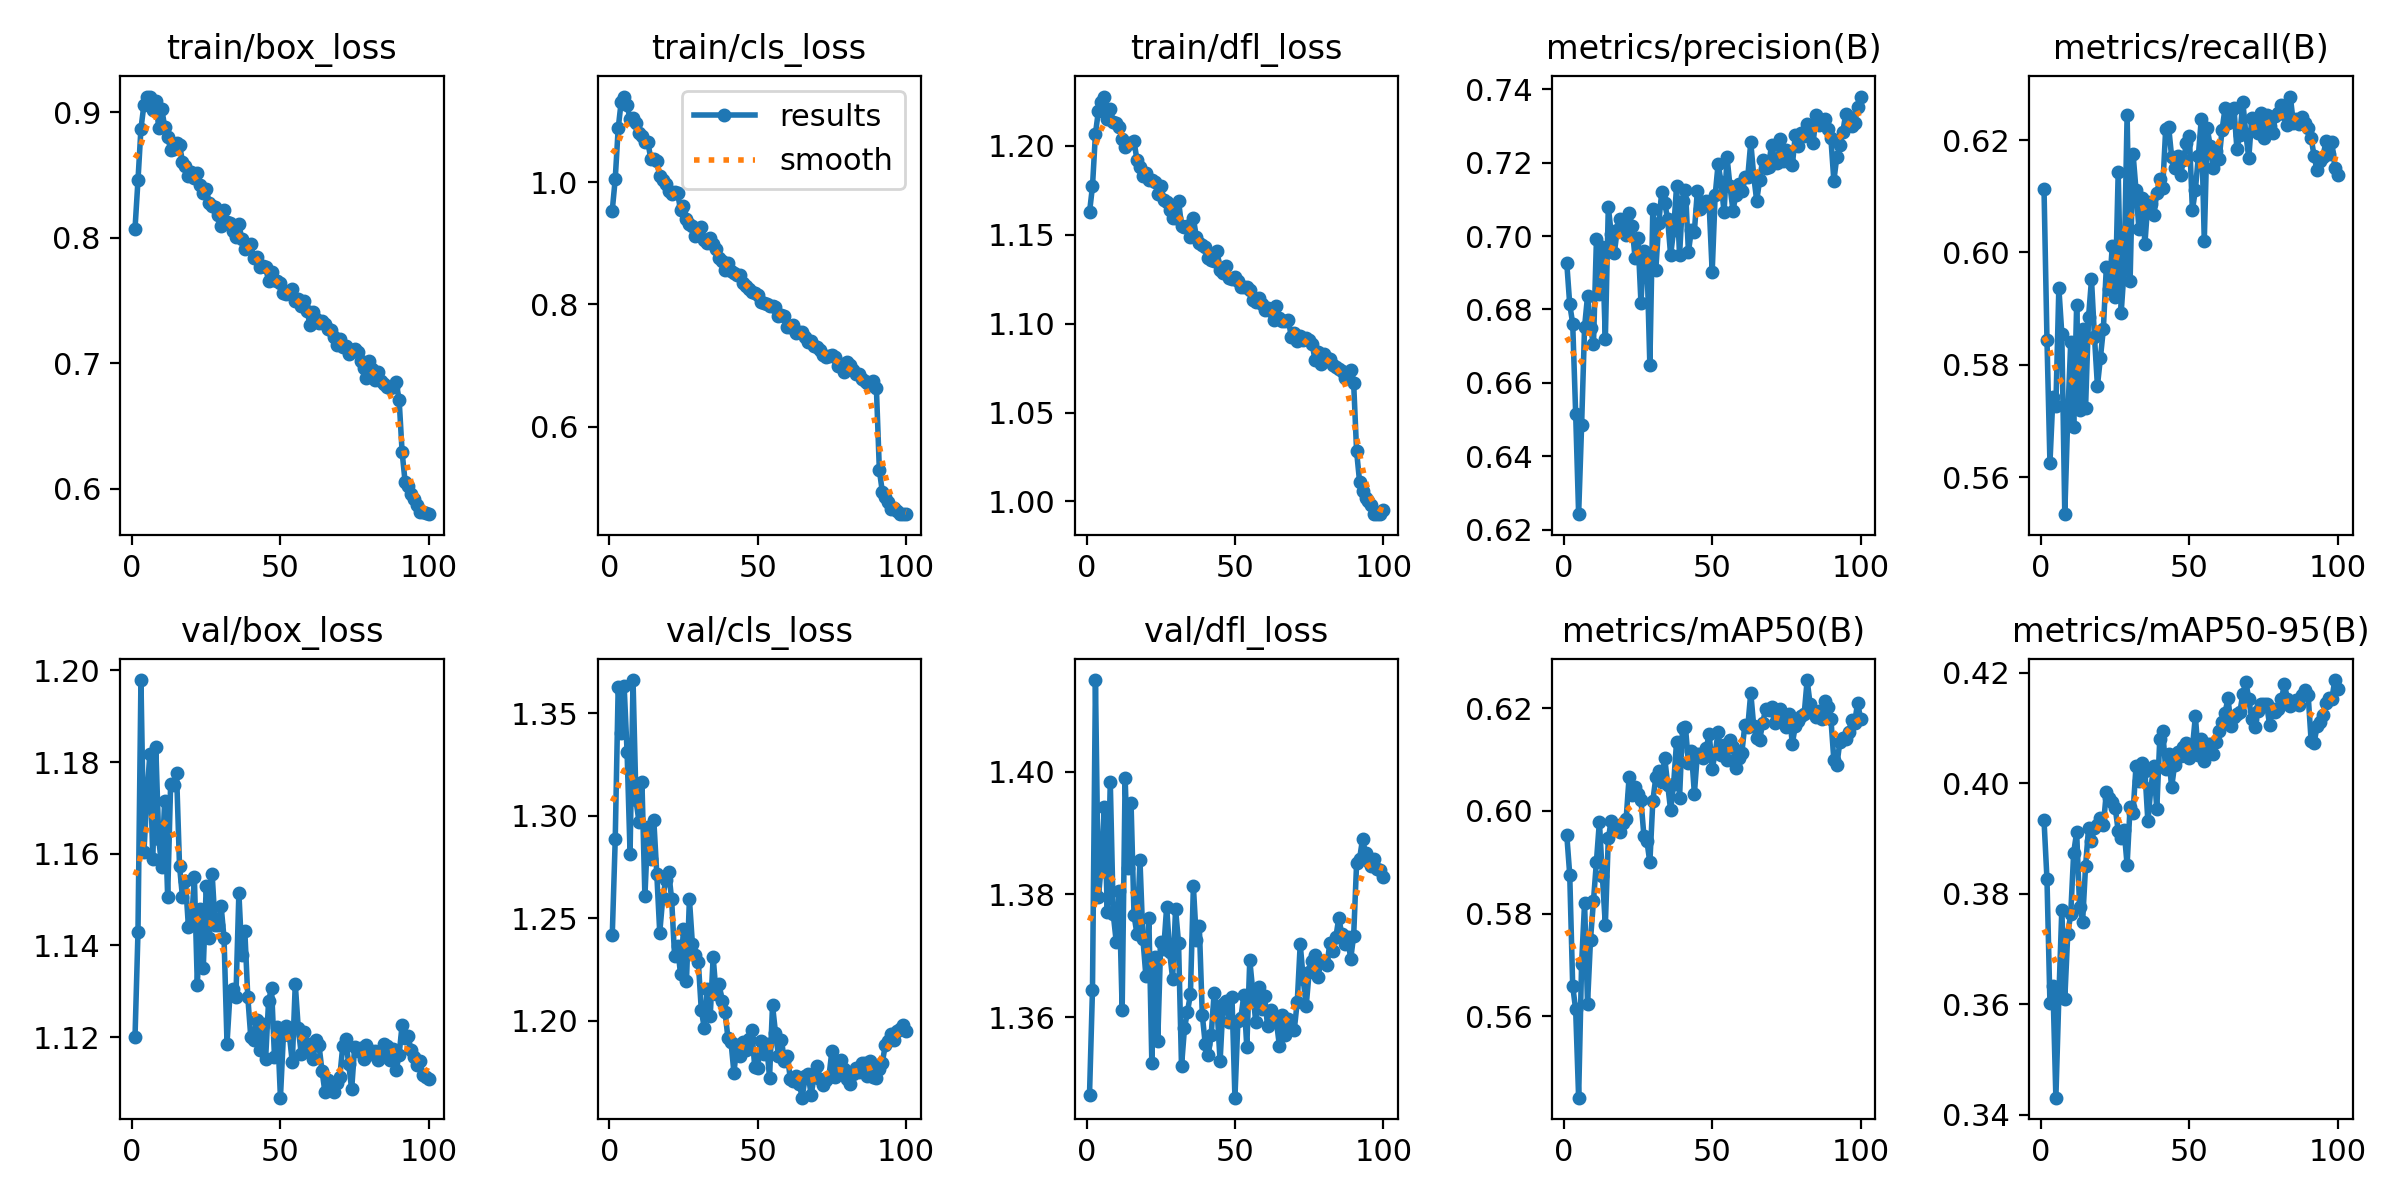

Values plotted in this chart, from the file beside it:
epoch, train/box_loss, train/cls_loss, train/dfl_loss, metrics/precision(B), metrics/recall(B), metrics/mAP50(B), metrics/mAP50-95(B), val/box_loss, val/cls_loss, val/dfl_loss, lr/pg0, lr/pg1, lr/pg2
1, 0.8072, 0.9539, 1.163, 0.6927, 0.6114, 0.5954, 0.3933, 1.12, 1.242, 1.347, 0.0001386, 0.0001386, 0.0001386
2, 0.8458, 1.006, 1.177, 0.6814, 0.5845, 0.5876, 0.3826, 1.143, 1.288, 1.365, 0.0002748, 0.0002748, 0.0002748
3, 0.8869, 1.088, 1.207, 0.6762, 0.5625, 0.5659, 0.3602, 1.198, 1.363, 1.415, 0.0004083, 0.0004083, 0.0004083
4, 0.9058, 1.132, 1.22, 0.6516, 0.5743, 0.5613, 0.3633, 1.16, 1.34, 1.38, 0.0004046, 0.0004046, 0.0004046
5, 0.9126, 1.141, 1.225, 0.6242, 0.5728, 0.5441, 0.3431, 1.173, 1.363, 1.385, 0.0004005, 0.0004005, 0.0004005
6, 0.9124, 1.127, 1.228, 0.6483, 0.5937, 0.5702, 0.3613, 1.182, 1.331, 1.394, 0.0003964, 0.0003964, 0.0003964
7, 0.9016, 1.103, 1.215, 0.6752, 0.5855, 0.582, 0.3771, 1.159, 1.282, 1.377, 0.0003922, 0.0003922, 0.0003922
8, 0.9087, 1.106, 1.221, 0.6836, 0.5534, 0.5624, 0.3609, 1.183, 1.366, 1.398, 0.0003881, 0.0003881, 0.0003881
9, 0.8877, 1.098, 1.214, 0.6749, 0.5707, 0.5749, 0.3727, 1.163, 1.308, 1.377, 0.000384, 0.000384, 0.000384
10, 0.9029, 1.08, 1.213, 0.6705, 0.584, 0.5825, 0.3763, 1.157, 1.297, 1.372, 0.0003798, 0.0003798, 0.0003798
11, 0.8884, 1.075, 1.211, 0.6991, 0.5689, 0.5901, 0.3875, 1.172, 1.316, 1.381, 0.0003757, 0.0003757, 0.0003757
12, 0.8807, 1.065, 1.204, 0.6842, 0.5907, 0.5979, 0.3911, 1.151, 1.261, 1.361, 0.0003716, 0.0003716, 0.0003716
13, 0.8701, 1.066, 1.199, 0.697, 0.5719, 0.5873, 0.3776, 1.175, 1.295, 1.399, 0.0003675, 0.0003675, 0.0003675
14, 0.8707, 1.038, 1.202, 0.672, 0.5865, 0.5778, 0.3749, 1.175, 1.279, 1.384, 0.0003633, 0.0003633, 0.0003633
15, 0.8752, 1.039, 1.201, 0.708, 0.5724, 0.5946, 0.385, 1.178, 1.298, 1.395, 0.0003592, 0.0003592, 0.0003592
16, 0.874, 1.035, 1.203, 0.7006, 0.5885, 0.5981, 0.3918, 1.157, 1.272, 1.377, 0.0003551, 0.0003551, 0.0003551
17, 0.8607, 1.01, 1.192, 0.6952, 0.5952, 0.5965, 0.3896, 1.151, 1.243, 1.373, 0.0003509, 0.0003509, 0.0003509
18, 0.8572, 1.004, 1.188, 0.7016, 0.585, 0.5971, 0.3919, 1.154, 1.26, 1.386, 0.0003468, 0.0003468, 0.0003468
19, 0.8495, 0.9975, 1.183, 0.7046, 0.5763, 0.5959, 0.3925, 1.144, 1.269, 1.373, 0.0003427, 0.0003427, 0.0003427
20, 0.8527, 0.9865, 1.185, 0.7038, 0.5812, 0.5977, 0.3937, 1.145, 1.273, 1.367, 0.0003386, 0.0003386, 0.0003386
21, 0.8473, 0.9802, 1.181, 0.7002, 0.5864, 0.5984, 0.3924, 1.155, 1.259, 1.376, 0.0003344, 0.0003344, 0.0003344
22, 0.8513, 0.9843, 1.181, 0.7063, 0.5974, 0.6065, 0.3983, 1.131, 1.232, 1.353, 0.0003303, 0.0003303, 0.0003303
23, 0.8422, 0.9823, 1.18, 0.7027, 0.5935, 0.6032, 0.3973, 1.148, 1.237, 1.37, 0.0003262, 0.0003262, 0.0003262
24, 0.8356, 0.9555, 1.173, 0.6941, 0.6011, 0.6046, 0.3967, 1.135, 1.223, 1.356, 0.000322, 0.000322, 0.000322
25, 0.8386, 0.9608, 1.178, 0.6993, 0.5921, 0.6033, 0.3955, 1.153, 1.245, 1.372, 0.0003179, 0.0003179, 0.0003179
26, 0.828, 0.9403, 1.17, 0.6818, 0.6144, 0.6021, 0.3913, 1.142, 1.219, 1.371, 0.0003138, 0.0003138, 0.0003138
27, 0.8257, 0.9325, 1.168, 0.696, 0.5893, 0.5951, 0.39, 1.155, 1.259, 1.378, 0.0003097, 0.0003097, 0.0003097
28, 0.8248, 0.9283, 1.164, 0.6942, 0.597, 0.5941, 0.3915, 1.144, 1.238, 1.371, 0.0003055, 0.0003055, 0.0003055
29, 0.8179, 0.9125, 1.159, 0.6648, 0.6244, 0.59, 0.3852, 1.144, 1.232, 1.366, 0.0003014, 0.0003014, 0.0003014
30, 0.809, 0.9152, 1.159, 0.7075, 0.5948, 0.6019, 0.3957, 1.149, 1.229, 1.378, 0.0002973, 0.0002973, 0.0002973
31, 0.8219, 0.9265, 1.169, 0.6907, 0.6176, 0.6065, 0.3946, 1.142, 1.205, 1.372, 0.0002931, 0.0002931, 0.0002931
32, 0.8125, 0.9061, 1.155, 0.7035, 0.6111, 0.6077, 0.4032, 1.119, 1.197, 1.352, 0.000289, 0.000289, 0.000289
33, 0.8119, 0.9006, 1.154, 0.712, 0.6041, 0.6057, 0.4005, 1.129, 1.216, 1.358, 0.0002849, 0.0002849, 0.0002849
34, 0.8051, 0.9086, 1.155, 0.709, 0.6097, 0.6103, 0.4037, 1.131, 1.202, 1.361, 0.0002808, 0.0002808, 0.0002808
35, 0.8008, 0.8991, 1.149, 0.7046, 0.6016, 0.6051, 0.4022, 1.129, 1.231, 1.364, 0.0002766, 0.0002766, 0.0002766
36, 0.8109, 0.8907, 1.159, 0.6948, 0.6089, 0.6001, 0.3931, 1.151, 1.213, 1.381, 0.0002725, 0.0002725, 0.0002725
37, 0.7987, 0.8764, 1.149, 0.7015, 0.6087, 0.6051, 0.3991, 1.138, 1.218, 1.373, 0.0002684, 0.0002684, 0.0002684
38, 0.7913, 0.8715, 1.145, 0.7136, 0.6066, 0.6135, 0.4032, 1.143, 1.21, 1.375, 0.0002642, 0.0002642, 0.0002642
39, 0.7931, 0.8559, 1.144, 0.6947, 0.6106, 0.6026, 0.3953, 1.129, 1.204, 1.36, 0.0002601, 0.0002601, 0.0002601
40, 0.7948, 0.8673, 1.143, 0.7096, 0.613, 0.6161, 0.4079, 1.12, 1.192, 1.356, 0.000256, 0.000256, 0.000256
41, 0.7838, 0.855, 1.137, 0.7125, 0.6115, 0.6163, 0.4094, 1.119, 1.19, 1.354, 0.0002519, 0.0002519, 0.0002519
42, 0.7844, 0.852, 1.136, 0.6957, 0.622, 0.6094, 0.4026, 1.124, 1.175, 1.357, 0.0002477, 0.0002477, 0.0002477
43, 0.7766, 0.8481, 1.135, 0.7017, 0.6223, 0.6116, 0.4052, 1.117, 1.188, 1.364, 0.0002436, 0.0002436, 0.0002436
44, 0.7776, 0.8478, 1.141, 0.7012, 0.617, 0.6034, 0.3992, 1.123, 1.183, 1.361, 0.0002395, 0.0002395, 0.0002395
45, 0.7766, 0.835, 1.13, 0.7123, 0.615, 0.611, 0.4033, 1.115, 1.19, 1.353, 0.0002354, 0.0002354, 0.0002354
46, 0.7655, 0.8296, 1.129, 0.7072, 0.6172, 0.611, 0.4056, 1.128, 1.186, 1.362, 0.0002312, 0.0002312, 0.0002312
47, 0.7729, 0.8251, 1.132, 0.709, 0.6138, 0.6102, 0.405, 1.131, 1.191, 1.363, 0.0002271, 0.0002271, 0.0002271
48, 0.7666, 0.8205, 1.126, 0.7095, 0.6164, 0.6122, 0.4066, 1.116, 1.196, 1.359, 0.000223, 0.000223, 0.000223
49, 0.7652, 0.8193, 1.125, 0.7082, 0.6195, 0.615, 0.4073, 1.122, 1.178, 1.363, 0.0002188, 0.0002188, 0.0002188
50, 0.7639, 0.8153, 1.126, 0.6902, 0.6206, 0.6081, 0.4045, 1.107, 1.177, 1.347, 0.0002147, 0.0002147, 0.0002147
51, 0.7556, 0.8034, 1.124, 0.7111, 0.6075, 0.6112, 0.4064, 1.12, 1.19, 1.359, 0.0002106, 0.0002106, 0.0002106
52, 0.7549, 0.8026, 1.121, 0.7196, 0.6111, 0.6153, 0.4122, 1.123, 1.184, 1.36, 0.0002065, 0.0002065, 0.0002065
53, 0.7573, 0.8008, 1.121, 0.7147, 0.6172, 0.6109, 0.4051, 1.121, 1.189, 1.364, 0.0002023, 0.0002023, 0.0002023
54, 0.7589, 0.7974, 1.121, 0.7065, 0.6238, 0.6129, 0.4081, 1.115, 1.172, 1.355, 0.0001982, 0.0001982, 0.0001982
55, 0.7493, 0.798, 1.119, 0.7215, 0.602, 0.6099, 0.404, 1.132, 1.208, 1.369, 0.0001941, 0.0001941, 0.0001941
56, 0.7511, 0.7964, 1.114, 0.7136, 0.6221, 0.6137, 0.4071, 1.122, 1.194, 1.364, 0.0001899, 0.0001899, 0.0001899
57, 0.7453, 0.7814, 1.112, 0.7069, 0.6189, 0.6125, 0.4071, 1.116, 1.183, 1.359, 0.0001858, 0.0001858, 0.0001858
58, 0.7492, 0.782, 1.114, 0.7113, 0.6149, 0.6083, 0.4054, 1.121, 1.191, 1.365, 0.0001817, 0.0001817, 0.0001817
59, 0.7416, 0.7806, 1.111, 0.7141, 0.618, 0.6104, 0.4075, 1.117, 1.181, 1.361, 0.0001776, 0.0001776, 0.0001776
60, 0.7301, 0.7629, 1.108, 0.7122, 0.6166, 0.6114, 0.4095, 1.119, 1.183, 1.363, 0.0001734, 0.0001734, 0.0001734
... 40 more rows
